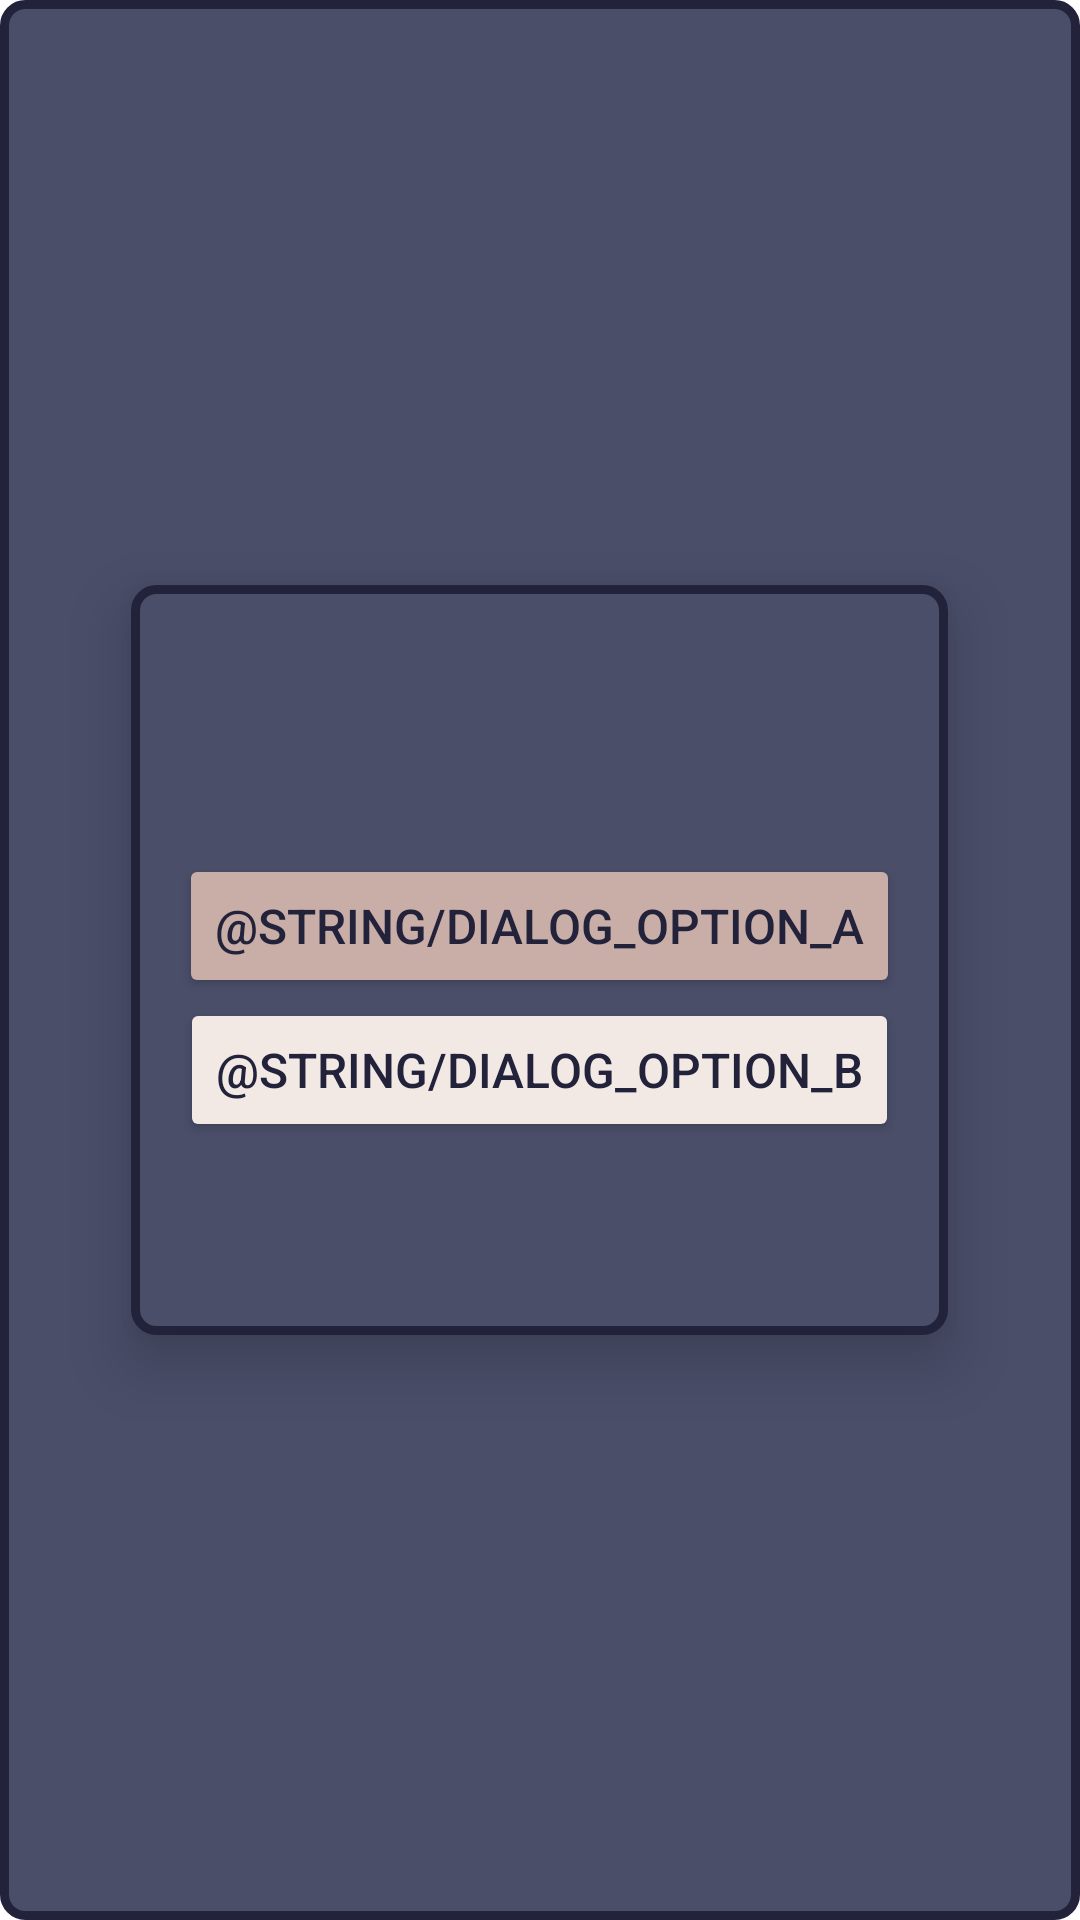

Produce the Android XML layout that renders to this screen, including the resource entries it uses.
<!-- AndroidManifest.xml: application theme Theme.Food_Notes -->
<!-- res/layout/fragment_add_image_options_dialog.xml -->
<?xml version="1.0" encoding="utf-8"?>
<FrameLayout
    android:id="@+id/layout_dialog_frame"
    xmlns:app="http://schemas.android.com/apk/res-auto"
    xmlns:android="http://schemas.android.com/apk/res/android"
    android:layout_width="match_parent"
    android:layout_height="wrap_content"
    android:background="@drawable/card_radius"
    app:cardCornerRadius="@dimen/user_main_margin"
    app:cardElevation="@dimen/elevation_all"
    app:cardBackgroundColor="@color/color_primary_dark">

    <androidx.constraintlayout.widget.ConstraintLayout
        android:id="@+id/layout_dialog"
        android:layout_width="wrap_content"
        android:layout_height="250dp"
        android:layout_gravity="center"
        android:background="@drawable/card_radius"
        android:padding="@dimen/fab_margin"
        android:elevation="@dimen/button_margin"
        >

    <androidx.appcompat.widget.AppCompatButton
        style="@style/Theme.Food_Notes"
        android:id="@+id/button_dialog_option_a"
        android:layout_width="wrap_content"
        android:layout_height="wrap_content"
        android:text="@string/dialog_option_a"
        android:textSize="16sp"
        android:textColor="@color/color_primary_dark"
        android:textAppearance="@style/TextAppearance.AppCompat.Button"
        app:layout_constraintTop_toTopOf="parent"
        app:layout_constraintBottom_toTopOf="@+id/button_dialog_option_b"
        app:layout_constraintStart_toStartOf="parent"
        app:layout_constraintEnd_toEndOf="parent"
        android:layout_marginTop="300dp"
        android:backgroundTint="@color/color_accent"/>

    <androidx.appcompat.widget.AppCompatButton
        style="@style/Theme.Food_Notes"
        android:id="@+id/button_dialog_option_b"
        android:layout_width="wrap_content"
        android:layout_height="wrap_content"
        android:text="@string/dialog_option_b"
        android:textSize="16sp"
        android:textColor="@color/color_primary_dark"
        android:textAppearance="@style/TextAppearance.AppCompat.Button"
        app:layout_constraintTop_toBottomOf="@+id/button_dialog_option_a"
        app:layout_constraintBottom_toBottomOf="parent"
        app:layout_constraintStart_toStartOf="parent"
        app:layout_constraintEnd_toEndOf="parent"
        android:layout_marginBottom="275dp"
        android:backgroundTint="@color/color_light"/>

</androidx.constraintlayout.widget.ConstraintLayout>
</FrameLayout>
<!-- resources referenced by this layout -->
<resources>
  <color name="color_accent">#c9ada7</color>
  <color name="color_light">#f2e9e4</color>
  <color name="color_primary_dark">#22223b</color>
  <dimen name="button_margin">13dp</dimen>
  <dimen name="elevation_all">8dp</dimen>
  <dimen name="fab_margin">16dp</dimen>
  <dimen name="user_main_margin">6dp</dimen>
  <!-- drawable card_radius (drawable) -->
  <?xml version="1.0" encoding="utf-8"?>
  <shape xmlns:android="http://schemas.android.com/apk/res/android"
      android:shape="rectangle">
      <solid android:color="@color/color_primary"/>
      <stroke android:color="@color/color_primary_dark"
          android:width="@dimen/image_border_stroke_size"/>
      <corners android:radius="@dimen/card_radius"/>
  </shape>
  <style name="Theme.Food_Notes" parent="Theme.MaterialComponents.DayNight.DarkActionBar">
          
          <item name="colorPrimary">@color/purple_500</item>
          <item name="colorPrimaryVariant">@color/purple_700</item>
          <item name="colorOnPrimary">@color/white</item>
          
          <item name="colorSecondary">@color/teal_200</item>
          <item name="colorSecondaryVariant">@color/teal_700</item>
          <item name="colorOnSecondary">@color/black</item>
          
          <item name="android:statusBarColor" tools:targetApi="l">?attr/colorPrimaryVariant</item>
          
      </style>
  <color name="color_primary">#4a4e69</color>
  <dimen name="image_border_stroke_size">3dp</dimen>
  <dimen name="card_radius">7dp</dimen>
  <color name="purple_500">#FF6200EE</color>
  <color name="purple_700">#FF3700B3</color>
  <color name="white">#FFFFFFFF</color>
  <color name="teal_200">#FF03DAC5</color>
  <color name="teal_700">#FF018786</color>
  <color name="black">#FF000000</color>
</resources>
